Labelled photos from "pr", an image-classification folder in ndrpscl/MNetv3. The possible labels are: butterhead lettuce, crisphead lettuce, curly lettuce, iceberg lettuce, lollo lettuce, looseleaf lettuce, oak leaf lettuce, red leaf lettuce, romaine lettuce.

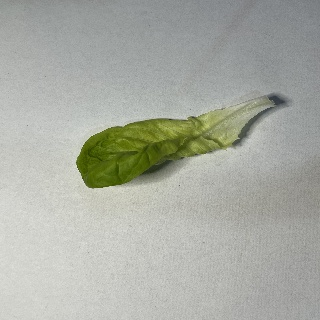
Label: butterhead lettuce

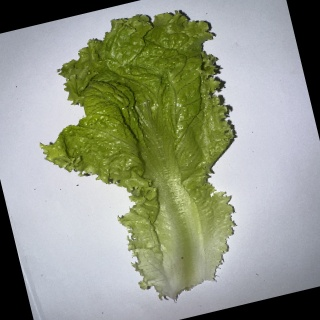
Label: looseleaf lettuce

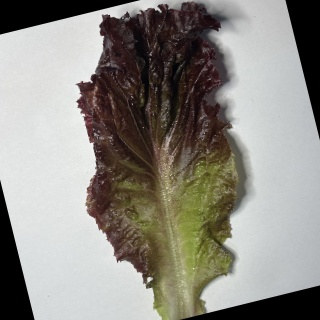
Label: red leaf lettuce

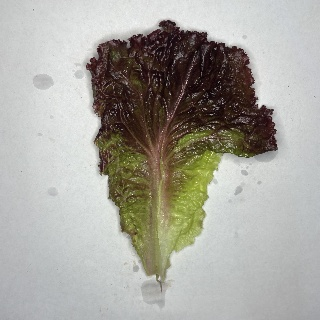
Label: lollo lettuce

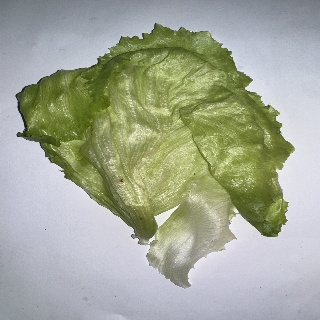
Label: iceberg lettuce

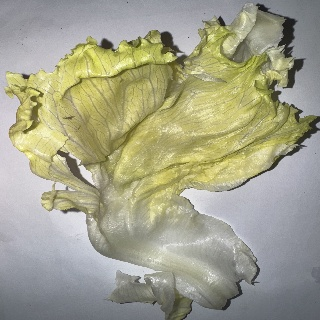
Label: crisphead lettuce
